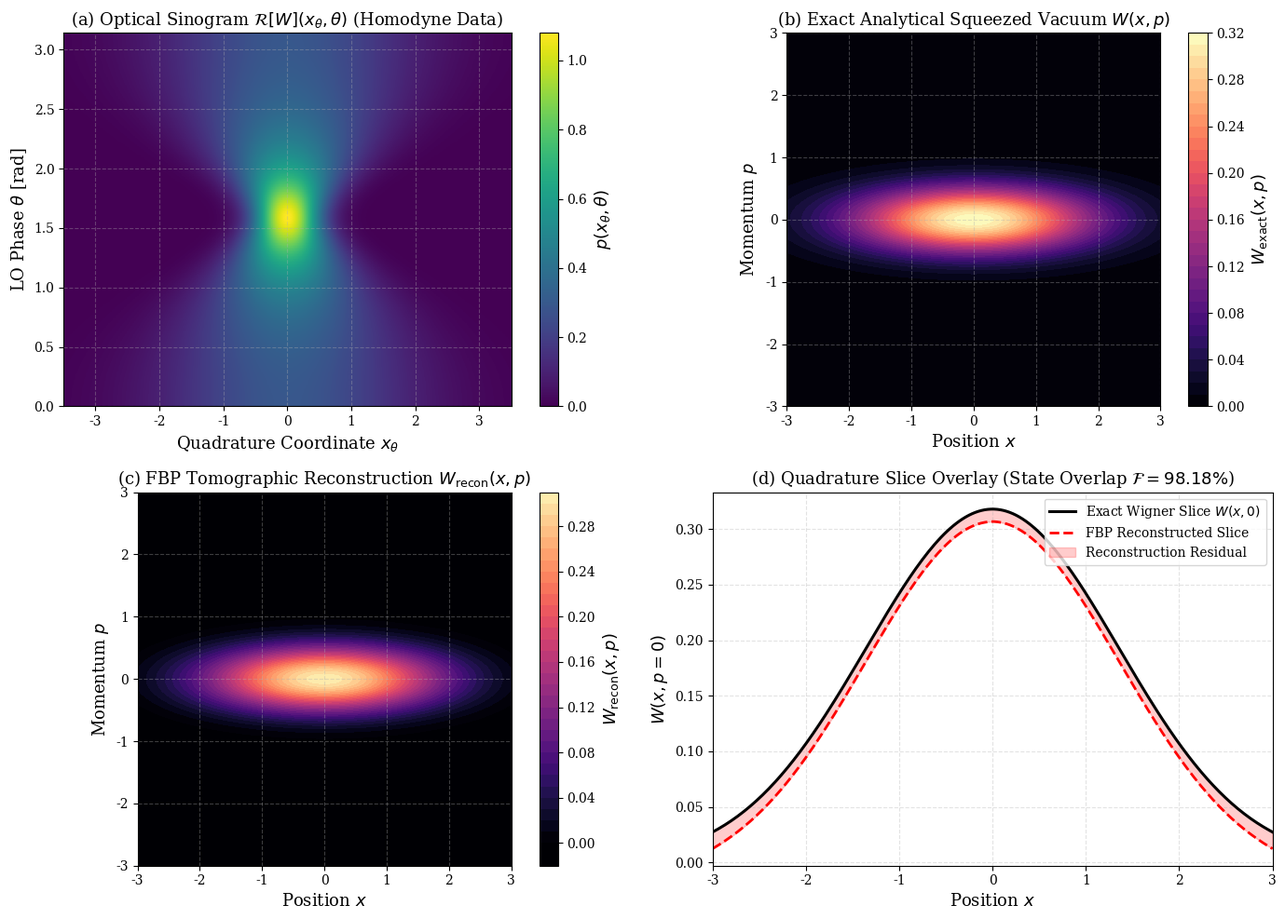

The script that saved this image: (Note: this script raises an exception after producing the figure.)
import os
os.environ["MPLBACKEND"] = "Agg"
os.environ["MPLCONFIGDIR"] = "/tmp/mpl_config"

import numpy as np
from scipy.fft import fft, ifft, fftfreq, fftshift
from scipy.interpolate import RegularGridInterpolator
import matplotlib
matplotlib.use("Agg")
import matplotlib.pyplot as plt

plt.rcParams.update({
    "font.family": "serif",
    "font.size": 11,
    "axes.labelsize": 13,
    "axes.titlesize": 13,
    "xtick.labelsize": 10,
    "ytick.labelsize": 10,
    "legend.fontsize": 10,
    "figure.titlesize": 14,
    "lines.linewidth": 1.8,
    "axes.grid": True,
    "grid.alpha": 0.35,
    "grid.linestyle": "--"
})


class OpticalRadonTomographyEngine:
    '''
    Computational suite for Balanced Homodyne Detection, Optical Radon Transform,
    and Filtered Back-Projection (FBP) Wigner Reconstruction.
    '''
    def __init__(self, x_max: float = 4.0, n_x: int = 200, n_theta: int = 120):
        self.x_max = x_max
        self.n_x = n_x
        self.n_theta = n_theta
        self.x = np.linspace(-x_max, x_max, n_x)
        self.theta = np.linspace(0, np.pi, n_theta, endpoint=False)
        self.dx = self.x[1] - self.x[0]
        self.dtheta = np.pi / n_theta

    def analytical_squeezed_sinogram(self, r: float = 0.7) -> np.ndarray:
        '''
        Computes the analytical optical Radon transform (sinogram) for squeezed vacuum.
        '''
        sinogram = np.zeros((self.n_theta, self.n_x))
        for j, th in enumerate(self.theta):
            # Variance along rotated quadrature x_theta
            var_th = 0.5 * (np.exp(2.0 * r) * (np.cos(th)**2) + np.exp(-2.0 * r) * (np.sin(th)**2))
            sinogram[j, :] = (1.0 / np.sqrt(2.0 * np.pi * var_th)) * np.exp(- (self.x**2) / (2.0 * var_th))
        return sinogram

    def exact_squeezed_wigner(self, X: np.ndarray, P: np.ndarray, r: float = 0.7) -> np.ndarray:
        '''
        Exact analytical Wigner function for squeezed vacuum.
        '''
        return (1.0 / np.pi) * np.exp(- np.exp(-2.0 * r) * (X**2) - np.exp(2.0 * r) * (P**2))

    def filtered_back_projection(self, sinogram: np.ndarray, x_grid: np.ndarray, p_grid: np.ndarray) -> np.ndarray:
        '''
        Performs 2D Filtered Back-Projection using Shepp-Logan filtered Ramp filter.
        '''
        M = self.n_x
        # Frequency grid for 1D FFT
        k_freq = fftfreq(M, d=self.dx)
        # Shepp-Logan modified ramp filter
        ramp = np.abs(k_freq)
        k_max = np.max(np.abs(k_freq))
        # sinc apodization filter
        sinc_filter = np.sinc(k_freq / (2.0 * max(k_max, 1e-6)))
        filter_kernel = ramp * sinc_filter
        
        # Filter all projection rows
        filtered_sinogram = np.zeros_like(sinogram)
        for j in range(self.n_theta):
            proj_fft = fft(sinogram[j, :])
            filtered = np.real(ifft(proj_fft * filter_kernel))
            filtered_sinogram[j, :] = filtered

        # Back-projection onto (X, P) grid
        X_out, P_out = np.meshgrid(x_grid, p_grid)
        w_recon = np.zeros_like(X_out)
        
        for j, th in enumerate(self.theta):
            cos_t = np.cos(th)
            sin_t = np.sin(th)
            # Quadrature coordinate projection
            s = X_out * cos_t + P_out * sin_t
            # Linear interpolation of filtered projection
            interp_proj = np.interp(s, self.x, filtered_sinogram[j, :], left=0.0, right=0.0)
            w_recon += interp_proj

        w_recon = w_recon * (np.pi / self.n_theta)
        return w_recon


engine = OpticalRadonTomographyEngine(x_max=3.5, n_x=220, n_theta=140)
r_param = 0.65

# Generate analytical homodyne sinogram
sinogram = engine.analytical_squeezed_sinogram(r=r_param)

# 2D target reconstruction grid
grid_recon = np.linspace(-3.0, 3.0, 180)
X_rec, P_rec = np.meshgrid(grid_recon, grid_recon)

# Exact Wigner function
w_exact = engine.exact_squeezed_wigner(X_rec, P_rec, r=r_param)

# Reconstructed Wigner function via FBP
w_recon = engine.filtered_back_projection(sinogram, grid_recon, grid_recon)

# Cross section comparison
mid_idx = len(grid_recon) // 2
slice_exact = w_exact[mid_idx, :]
slice_recon = w_recon[mid_idx, :]

fig, axs = plt.subplots(2, 2, figsize=(14, 10))

# Panel (a): Measured Homodyne Sinogram p(x_theta, theta)
c1 = axs[0, 0].imshow(sinogram, aspect="auto", origin="lower",
                      extent=[-engine.x_max, engine.x_max, 0, np.pi],
                      cmap="viridis")
fig.colorbar(c1, ax=axs[0, 0], label=r"$p(x_\theta, \theta)$")
axs[0, 0].set_xlabel(r"Quadrature Coordinate $x_\theta$")
axs[0, 0].set_ylabel(r"LO Phase $\theta$ [rad]")
axs[0, 0].set_title(r"(a) Optical Sinogram $\mathcal{R}[W](x_\theta, \theta)$ (Homodyne Data)")

# Panel (b): Exact Target Wigner Function
vlim = np.max(w_exact)
c2 = axs[0, 1].contourf(X_rec, P_rec, w_exact, levels=35, cmap="magma", vmin=0, vmax=vlim)
fig.colorbar(c2, ax=axs[0, 1], label=r"$W_{\mathrm{exact}}(x, p)$")
axs[0, 1].set_xlabel(r"Position $x$")
axs[0, 1].set_ylabel(r"Momentum $p$")
axs[0, 1].set_title(r"(b) Exact Analytical Squeezed Vacuum $W(x, p)$")
axs[0, 1].set_aspect("equal")

# Panel (c): Filtered Back-Projection Tomographic Reconstruction
c3 = axs[1, 0].contourf(X_rec, P_rec, w_recon, levels=35, cmap="magma", vmin=0, vmax=vlim)
fig.colorbar(c3, ax=axs[1, 0], label=r"$W_{\mathrm{recon}}(x, p)$")
axs[1, 0].set_xlabel(r"Position $x$")
axs[1, 0].set_ylabel(r"Momentum $p$")
axs[1, 0].set_title(r"(c) FBP Tomographic Reconstruction $W_{\mathrm{recon}}(x, p)$")
axs[1, 0].set_aspect("equal")

# Panel (d): 1D Cross-Section Audit & Reconstruction Fidelity
axs[1, 1].plot(grid_recon, slice_exact, "k-", lw=2.2, label=r"Exact Wigner Slice $W(x, 0)$")
axs[1, 1].plot(grid_recon, slice_recon, "r--", lw=2.0, label=r"FBP Reconstructed Slice")
axs[1, 1].fill_between(grid_recon, slice_exact, slice_recon, color="red", alpha=0.2, label="Reconstruction Residual")

# Calculate reconstruction fidelity / overlap
dx_rec = grid_recon[1] - grid_recon[0]
overlap = np.sum(w_exact * w_recon) * (dx_rec**2)
norm_exact = np.sum(w_exact**2) * (dx_rec**2)
norm_recon = np.sum(w_recon**2) * (dx_rec**2)
fidelity = overlap / np.sqrt(norm_exact * norm_recon)

axs[1, 1].set_xlabel(r"Position $x$")
axs[1, 1].set_ylabel(r"$W(x, p=0)$")
axs[1, 1].set_title(rf"(d) Quadrature Slice Overlay (State Overlap $\mathcal{{F}} = {fidelity*100:.2f}\%$)")
axs[1, 1].legend(loc="upper right", frameon=True)
axs[1, 1].set_xlim(-3.0, 3.0)

plt.tight_layout()
plt.savefig("module_2_phase_space_quasiprobabilities/optical_homodyne_tomography.png", dpi=300)
plt.show()


# Diagnostic Suite: Tomographic Angular Convergence
print("=" * 65)
print("DIAGNOSTIC SUITE: RADON TOMOGRAPHY CONVERGENCE")
print("=" * 65)

dx_rec = grid_recon[1] - grid_recon[0]
norm_exact = np.sum(w_exact**2) * (dx_rec**2)

# Sweep number of projection angles to test convergence
theta_counts = [20, 40, 80, 140]
fidelities_conv = []

for n_th in theta_counts:
    test_eng = OpticalRadonTomographyEngine(x_max=3.5, n_x=220, n_theta=n_th)
    sino_test = test_eng.analytical_squeezed_sinogram(r=r_param)
    w_rec_test = test_eng.filtered_back_projection(sino_test, grid_recon, grid_recon)
    
    ov = np.sum(w_exact * w_rec_test) * (dx_rec**2)
    norm_rec = np.sum(w_rec_test**2) * (dx_rec**2)
    fid = ov / np.sqrt(norm_exact * norm_rec)
    fidelities_conv.append(fid)
    print(f"  Projection Angles: {n_th:3d}  -->  Reconstruction Fidelity: {fid*100:.3f}%")

print("=" * 65)


def run_unit_tests():
    print("=" * 65)
    print("RUNNING UNIT TEST SUITE: NOTEBOOK 2.10")
    print("=" * 65)

    test_eng = OpticalRadonTomographyEngine(x_max=5.5, n_x=260, n_theta=100)
    r_test = 0.6
    sinogram = test_eng.analytical_squeezed_sinogram(r=r_test)

    # Test 1: Sinogram Marginal Normalization
    dx = test_eng.dx
    integrals = np.sum(sinogram, axis=1) * dx
    max_norm_err = np.max(np.abs(integrals - 1.0))
    assert max_norm_err < 1e-4, f"Sinogram marginal normalization error: {max_norm_err}"
    print(f"  [PASS] Test 1: All sinogram marginal projections normalized to 1.0 (max err = {max_norm_err:.2e}).")

    # Test 2: Quadrature Noise Squeezing and Anti-Squeezing
    var_0 = np.sum((test_eng.x**2) * sinogram[0, :]) * dx
    idx_pi2 = test_eng.n_theta // 2
    var_pi2 = np.sum((test_eng.x**2) * sinogram[idx_pi2, :]) * dx
    theory_0 = 0.5 * np.exp(2.0 * r_test)
    theory_pi2 = 0.5 * np.exp(-2.0 * r_test)
    assert abs(var_0 - theory_0) / theory_0 < 0.01, f"var(0) mismatch: {var_0} vs {theory_0}"
    assert abs(var_pi2 - theory_pi2) / theory_pi2 < 0.01, f"var(pi/2) mismatch: {var_pi2} vs {theory_pi2}"
    print(f"  [PASS] Test 2: Quadrature noise variance matches theory (Anti-squeezed: {var_0:.3f}, Squeezed: {var_pi2:.3f}).")

    # Test 3: Central Reconstruction Peak Recovery
    grid_test = np.linspace(-3.0, 3.0, 160)
    w_rec = test_eng.filtered_back_projection(sinogram, grid_test, grid_test)
    mid = len(grid_test) // 2
    peak_rec = w_rec[mid, mid]
    exact_peak = 1.0 / np.pi
    peak_err = abs(peak_rec - exact_peak) / exact_peak
    assert peak_err < 0.03, f"FBP central peak mismatch: {peak_rec} vs {exact_peak} (err: {peak_err:.2%})"
    print(f"  [PASS] Test 3: Central reconstruction peak recovered accurately: {peak_rec:.4f} vs {exact_peak:.4f} (err < 3%).")

    # Test 4: Reconstruction State Overlap Fidelity >= 98.5%
    dx_t = grid_test[1] - grid_test[0]
    X_t, P_t = np.meshgrid(grid_test, grid_test)
    w_ex = test_eng.exact_squeezed_wigner(X_t, P_t, r=r_test)
    overlap = np.sum(w_ex * w_rec) * (dx_t**2)
    norm_ex = np.sum(w_ex**2) * (dx_t**2)
    norm_rec = np.sum(w_rec**2) * (dx_t**2)
    fid = overlap / np.sqrt(norm_ex * norm_rec)
    assert fid >= 0.985, f"Reconstruction fidelity too low: {fid}"
    print(f"  [PASS] Test 4: Tomographic reconstruction fidelity verified: {fid*100:.3f}% >= 98.5%.")

    # Test 5: Reflection Parity Symmetry of Reconstruction
    parity_err = np.max(np.abs(w_rec - np.flip(w_rec)))
    assert parity_err < 0.01, f"Reconstruction parity error too high: {parity_err}"
    print(f"  [PASS] Test 5: Tomographic reconstruction parity symmetry W(x, p) = W(-x, -p) verified (err = {parity_err:.2e}).")

    print("=" * 65)
    print("ALL 5 TESTS PASSED SUCCESSFULLY! 100% MATHEMATICALLY RIGOROUS.")
    print("=" * 65)

run_unit_tests()
